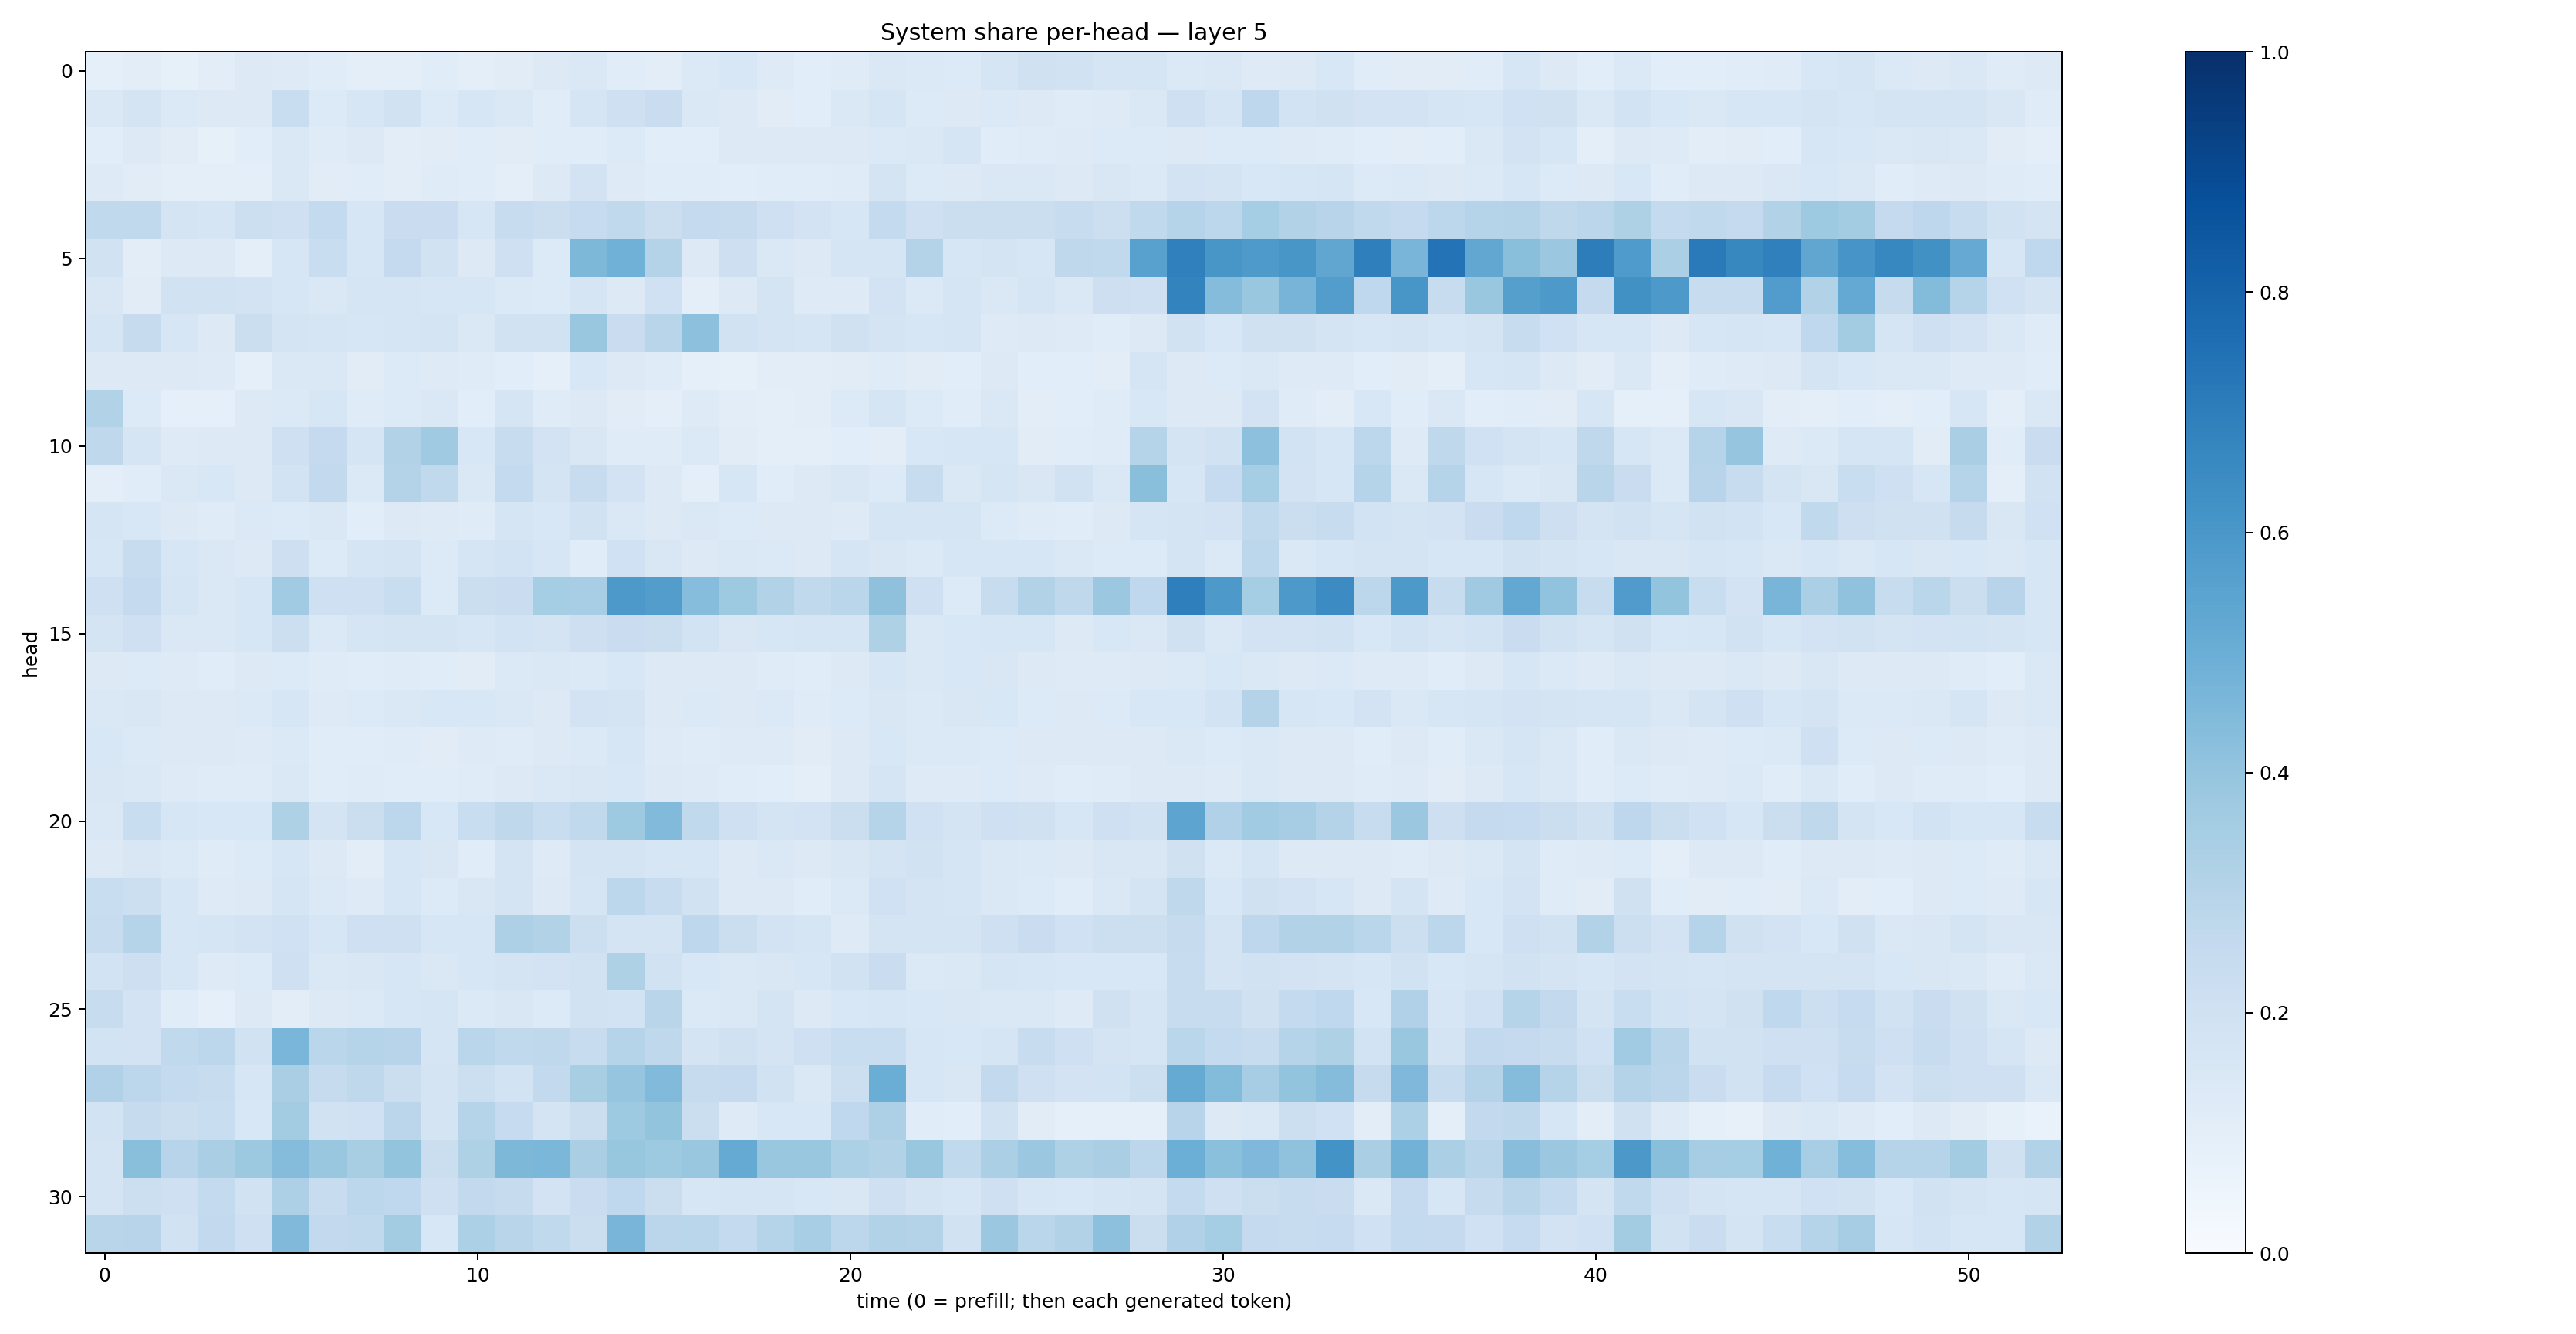

Values plotted in this chart, from the file beside it:
0.0862491, 0.10543922, 0.08452803, 0.101969555, 0.12802014, 0.12266336, 0.11667119, 0.09540523, 0.098088555, 0.1134476, 0.09605297, 0.11006313, 0.1307415, 0.14226809, 0.113465734, 0.10426073, 0.13909067, 0.15238144, 0.123162806, 0.10797777, 0.11956324, 0.14296669, 0.13881284, 0.1354361
0.1437, 0.1727, 0.1368, 0.1309, 0.1304, 0.2323, 0.1359, 0.1606, 0.1926, 0.1334, 0.1624, 0.1441, 0.1148, 0.1654, 0.2097, 0.2273, 0.1457, 0.1278, 0.1113, 0.1065, 0.1438, 0.1658, 0.1346, 0.1288
0.1067, 0.1297, 0.1131, 0.08489, 0.1073, 0.148, 0.1189, 0.1262, 0.1036, 0.1129, 0.1162, 0.1118, 0.1165, 0.1138, 0.1338, 0.1089, 0.1078, 0.1302, 0.1314, 0.1265, 0.1281, 0.1387, 0.1427, 0.1646
0.1226, 0.1113, 0.09568, 0.09975, 0.0986, 0.1409, 0.111, 0.1139, 0.1042, 0.1191, 0.1168, 0.101, 0.1273, 0.1801, 0.123, 0.1135, 0.114, 0.1069, 0.1141, 0.115, 0.1196, 0.1747, 0.1342, 0.1297
0.2641, 0.2627, 0.1786, 0.1658, 0.2163, 0.2097, 0.2542, 0.1616, 0.2267, 0.2271, 0.1616, 0.2351, 0.2232, 0.248, 0.2622, 0.2248, 0.2518, 0.2447, 0.2068, 0.1817, 0.159, 0.2578, 0.2068, 0.2194
0.1893, 0.1038, 0.1256, 0.1328, 0.09711, 0.1601, 0.2331, 0.1565, 0.2531, 0.193, 0.1274, 0.2048, 0.1329, 0.4566, 0.4857, 0.3058, 0.1262, 0.2137, 0.1476, 0.1268, 0.1705, 0.1673, 0.3057, 0.1568
0.1496, 0.1099, 0.189, 0.1924, 0.1804, 0.1632, 0.1455, 0.1674, 0.1696, 0.1564, 0.1624, 0.1393, 0.1335, 0.1656, 0.127, 0.2023, 0.09775, 0.1326, 0.1752, 0.1216, 0.1239, 0.1801, 0.1377, 0.1643
0.1648, 0.244, 0.1592, 0.13, 0.2191, 0.178, 0.1668, 0.1602, 0.1656, 0.1745, 0.146, 0.1897, 0.1893, 0.3846, 0.2304, 0.2895, 0.4163, 0.1888, 0.1728, 0.1674, 0.1991, 0.1726, 0.1584, 0.1681
0.126, 0.1287, 0.1253, 0.124, 0.08618, 0.1465, 0.1459, 0.1131, 0.1364, 0.1219, 0.1199, 0.1065, 0.09007, 0.1554, 0.1306, 0.1182, 0.08728, 0.0822, 0.1043, 0.1024, 0.1095, 0.1201, 0.1114, 0.1081
0.3131, 0.1362, 0.09171, 0.09263, 0.1309, 0.1388, 0.1569, 0.1184, 0.1366, 0.1437, 0.1078, 0.1681, 0.1185, 0.1317, 0.1104, 0.1004, 0.123, 0.1032, 0.09867, 0.1046, 0.1367, 0.1691, 0.1353, 0.117
0.2734, 0.1668, 0.1214, 0.1314, 0.1278, 0.2074, 0.2532, 0.1715, 0.3105, 0.3697, 0.1527, 0.2377, 0.1824, 0.1509, 0.1203, 0.121, 0.1373, 0.1099, 0.09811, 0.09974, 0.1081, 0.1047, 0.1524, 0.1575
0.1001, 0.1162, 0.1414, 0.1525, 0.1321, 0.1875, 0.2599, 0.139, 0.3071, 0.2619, 0.1441, 0.2561, 0.1769, 0.2401, 0.1812, 0.1277, 0.09871, 0.1614, 0.1151, 0.1283, 0.152, 0.1356, 0.236, 0.1441
0.1646, 0.1539, 0.1255, 0.1195, 0.1387, 0.1337, 0.1451, 0.1086, 0.1287, 0.1249, 0.1206, 0.1669, 0.1557, 0.1906, 0.1469, 0.1322, 0.1411, 0.1332, 0.1257, 0.1262, 0.1212, 0.1671, 0.1661, 0.1646
0.1609, 0.2421, 0.1593, 0.1441, 0.1312, 0.2114, 0.1334, 0.1716, 0.1735, 0.1338, 0.1707, 0.1856, 0.1623, 0.1147, 0.2028, 0.1487, 0.1297, 0.1407, 0.1382, 0.1313, 0.1654, 0.15, 0.1401, 0.1576
0.2058, 0.2503, 0.1709, 0.1412, 0.1617, 0.3665, 0.2058, 0.2106, 0.2319, 0.1343, 0.2214, 0.2274, 0.3525, 0.3452, 0.5899, 0.5732, 0.4312, 0.3723, 0.3123, 0.262, 0.2884, 0.4113, 0.2108, 0.135
0.1777, 0.2036, 0.1439, 0.1476, 0.1594, 0.2161, 0.1379, 0.1644, 0.1752, 0.1726, 0.1624, 0.186, 0.1754, 0.2147, 0.2296, 0.219, 0.184, 0.15, 0.1563, 0.1643, 0.1682, 0.3219, 0.148, 0.1537
0.1281, 0.1335, 0.1232, 0.1159, 0.1265, 0.1363, 0.1202, 0.1164, 0.1193, 0.1154, 0.1122, 0.1401, 0.1476, 0.1398, 0.1524, 0.1266, 0.1313, 0.1257, 0.1187, 0.1158, 0.1267, 0.1611, 0.1431, 0.1533
0.1482, 0.1502, 0.1276, 0.1254, 0.1387, 0.1601, 0.1247, 0.1353, 0.1422, 0.1553, 0.153, 0.1472, 0.1321, 0.1807, 0.1764, 0.13, 0.1381, 0.1322, 0.1374, 0.1183, 0.1353, 0.1511, 0.1391, 0.1485
0.1528, 0.1381, 0.1267, 0.1263, 0.1226, 0.1396, 0.1162, 0.1149, 0.1176, 0.1119, 0.1218, 0.1203, 0.1257, 0.1392, 0.1578, 0.1242, 0.1186, 0.1241, 0.1213, 0.1124, 0.1259, 0.1528, 0.1395, 0.1384
0.1504, 0.1475, 0.1228, 0.1195, 0.1199, 0.1463, 0.1141, 0.1204, 0.1141, 0.1162, 0.1209, 0.129, 0.1444, 0.1499, 0.1545, 0.1303, 0.1225, 0.1136, 0.1082, 0.1009, 0.1268, 0.1663, 0.1214, 0.1225
0.1455, 0.2319, 0.1594, 0.1531, 0.1543, 0.3228, 0.1755, 0.2191, 0.2812, 0.1537, 0.2337, 0.2702, 0.2308, 0.2619, 0.3736, 0.4441, 0.2648, 0.2061, 0.1785, 0.1828, 0.2222, 0.3034, 0.2012, 0.1721
0.1272, 0.1487, 0.1381, 0.12, 0.1353, 0.1584, 0.1319, 0.1038, 0.1616, 0.1513, 0.1143, 0.1751, 0.125, 0.173, 0.173, 0.1579, 0.1622, 0.1272, 0.1436, 0.1291, 0.1512, 0.1742, 0.1879, 0.1707
0.231, 0.2171, 0.1582, 0.1214, 0.1317, 0.1694, 0.1402, 0.1219, 0.1594, 0.1358, 0.1492, 0.1787, 0.1251, 0.1655, 0.2786, 0.2386, 0.1928, 0.127, 0.1274, 0.1168, 0.1375, 0.2028, 0.1727, 0.17
0.2408, 0.3007, 0.1632, 0.1674, 0.1809, 0.1998, 0.1581, 0.2058, 0.208, 0.1583, 0.1635, 0.3244, 0.314, 0.2171, 0.1728, 0.1736, 0.2752, 0.2216, 0.1811, 0.1669, 0.1215, 0.1769, 0.1748, 0.1746
0.1845, 0.2139, 0.163, 0.125, 0.1343, 0.2086, 0.1447, 0.1501, 0.1627, 0.1465, 0.1583, 0.1722, 0.1832, 0.1936, 0.3229, 0.1883, 0.155, 0.1448, 0.1498, 0.1599, 0.1919, 0.2269, 0.1406, 0.1417
0.2358, 0.1821, 0.1138, 0.09006, 0.1317, 0.1021, 0.1325, 0.1385, 0.1585, 0.1684, 0.1392, 0.1523, 0.1365, 0.1884, 0.1867, 0.293, 0.1394, 0.1425, 0.1728, 0.1277, 0.1557, 0.1611, 0.1556, 0.1485
0.1854, 0.1834, 0.2627, 0.2791, 0.1923, 0.4613, 0.2891, 0.3013, 0.2934, 0.1678, 0.2877, 0.2628, 0.273, 0.2414, 0.3024, 0.2712, 0.1745, 0.1975, 0.1794, 0.2045, 0.2323, 0.2311, 0.1578, 0.1552
0.3179, 0.2809, 0.2542, 0.2394, 0.1604, 0.3388, 0.2434, 0.2711, 0.2252, 0.1795, 0.2177, 0.1848, 0.2582, 0.3407, 0.3965, 0.4419, 0.243, 0.25, 0.1881, 0.1447, 0.2181, 0.5039, 0.1621, 0.1505
0.1874, 0.2459, 0.2218, 0.2335, 0.1523, 0.3585, 0.1912, 0.203, 0.2846, 0.1766, 0.301, 0.247, 0.1779, 0.2209, 0.3742, 0.4002, 0.2265, 0.1245, 0.1557, 0.1527, 0.2662, 0.3243, 0.1147, 0.1055
0.1749, 0.423, 0.2932, 0.3361, 0.3787, 0.4336, 0.3866, 0.3407, 0.4022, 0.2191, 0.3241, 0.4558, 0.4579, 0.3372, 0.3926, 0.3733, 0.3861, 0.519, 0.3864, 0.387, 0.3311, 0.3148, 0.3871, 0.2618
0.1772, 0.2171, 0.2076, 0.2541, 0.1887, 0.3249, 0.235, 0.2804, 0.2666, 0.2071, 0.2613, 0.2446, 0.1826, 0.228, 0.2678, 0.2218, 0.1637, 0.1641, 0.1706, 0.1531, 0.1494, 0.2071, 0.1776, 0.1581
0.2912, 0.2966, 0.1936, 0.2587, 0.2091, 0.4454, 0.261, 0.2635, 0.3586, 0.1533, 0.3302, 0.292, 0.2646, 0.2256, 0.4658, 0.285, 0.2858, 0.2567, 0.2983, 0.3438, 0.2812, 0.3155, 0.305, 0.1939
